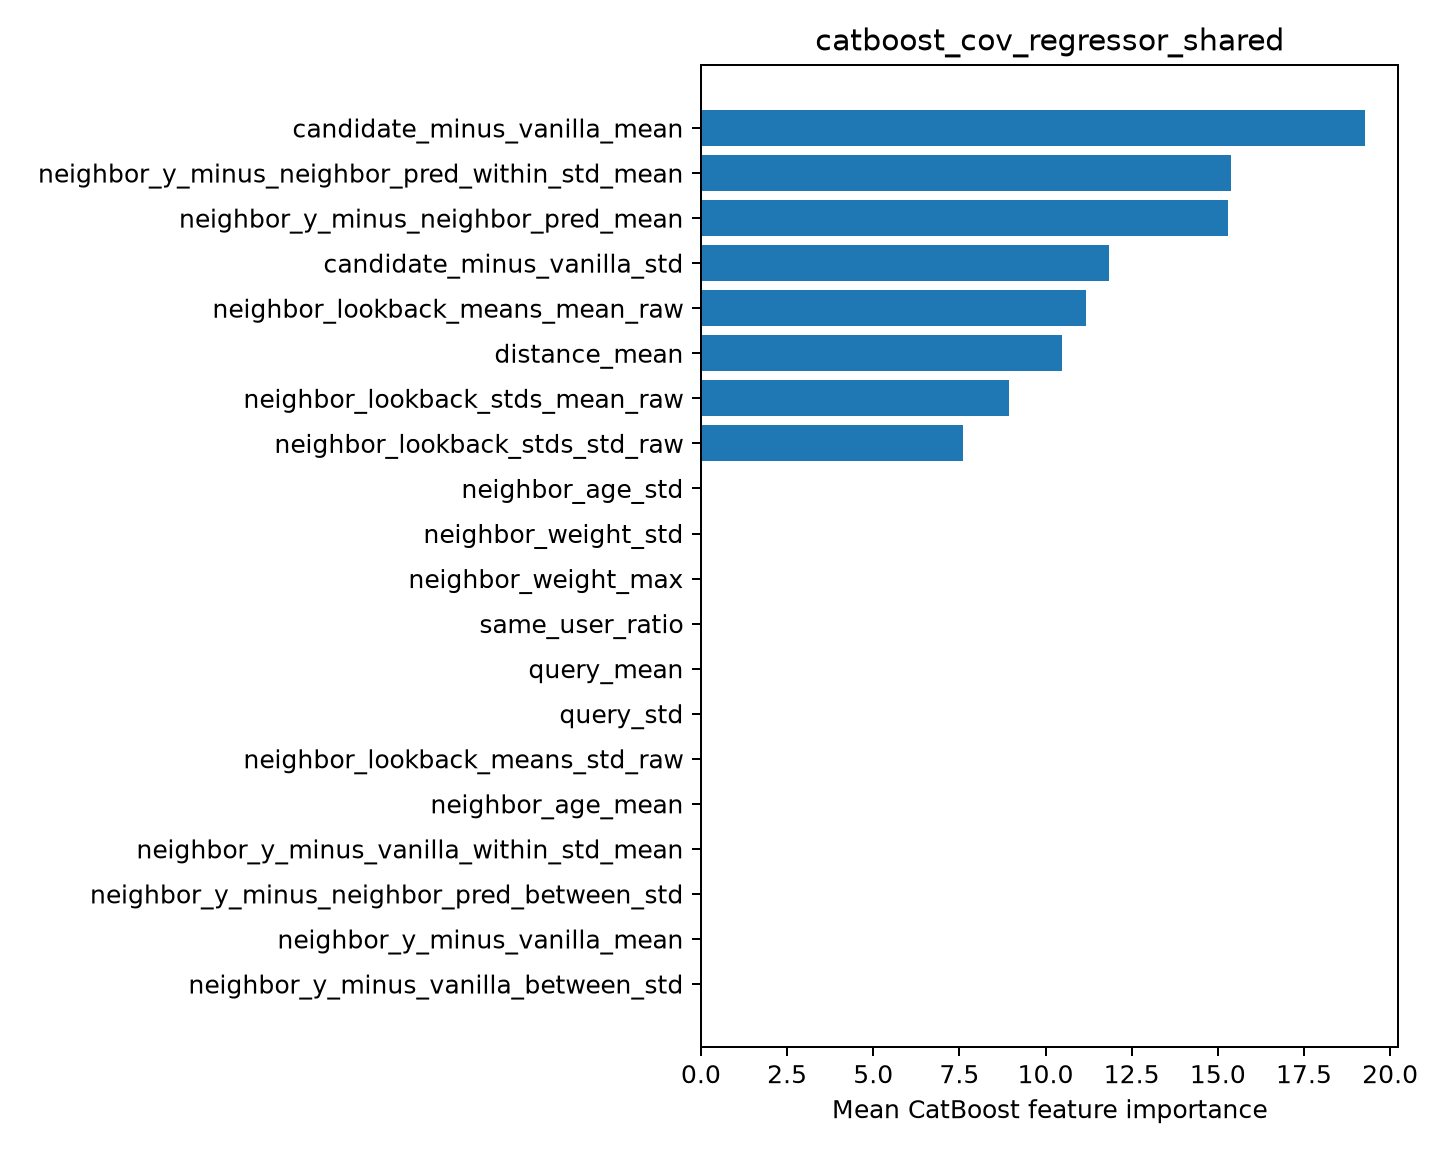

The table this chart was drawn from, first rows:
feature, importance
candidate_minus_vanilla_mean, 19.28
neighbor_y_minus_neighbor_pred_within_st…, 15.38
neighbor_y_minus_neighbor_pred_mean, 15.3
candidate_minus_vanilla_std, 11.85
neighbor_lookback_means_mean_raw, 11.17
distance_mean, 10.47
neighbor_lookback_stds_mean_raw, 8.95
neighbor_lookback_stds_std_raw, 7.601
neighbor_age_std, 0.0
neighbor_weight_std, 0.0
neighbor_weight_max, 0.0
same_user_ratio, 0.0
query_mean, 0.0
query_std, 0.0
neighbor_lookback_means_std_raw, 0.0
neighbor_age_mean, 0.0
neighbor_y_minus_vanilla_within_std_mean, 0.0
neighbor_y_minus_neighbor_pred_between_s…, 0.0
neighbor_y_minus_vanilla_mean, 0.0
neighbor_y_minus_vanilla_between_std, 0.0
